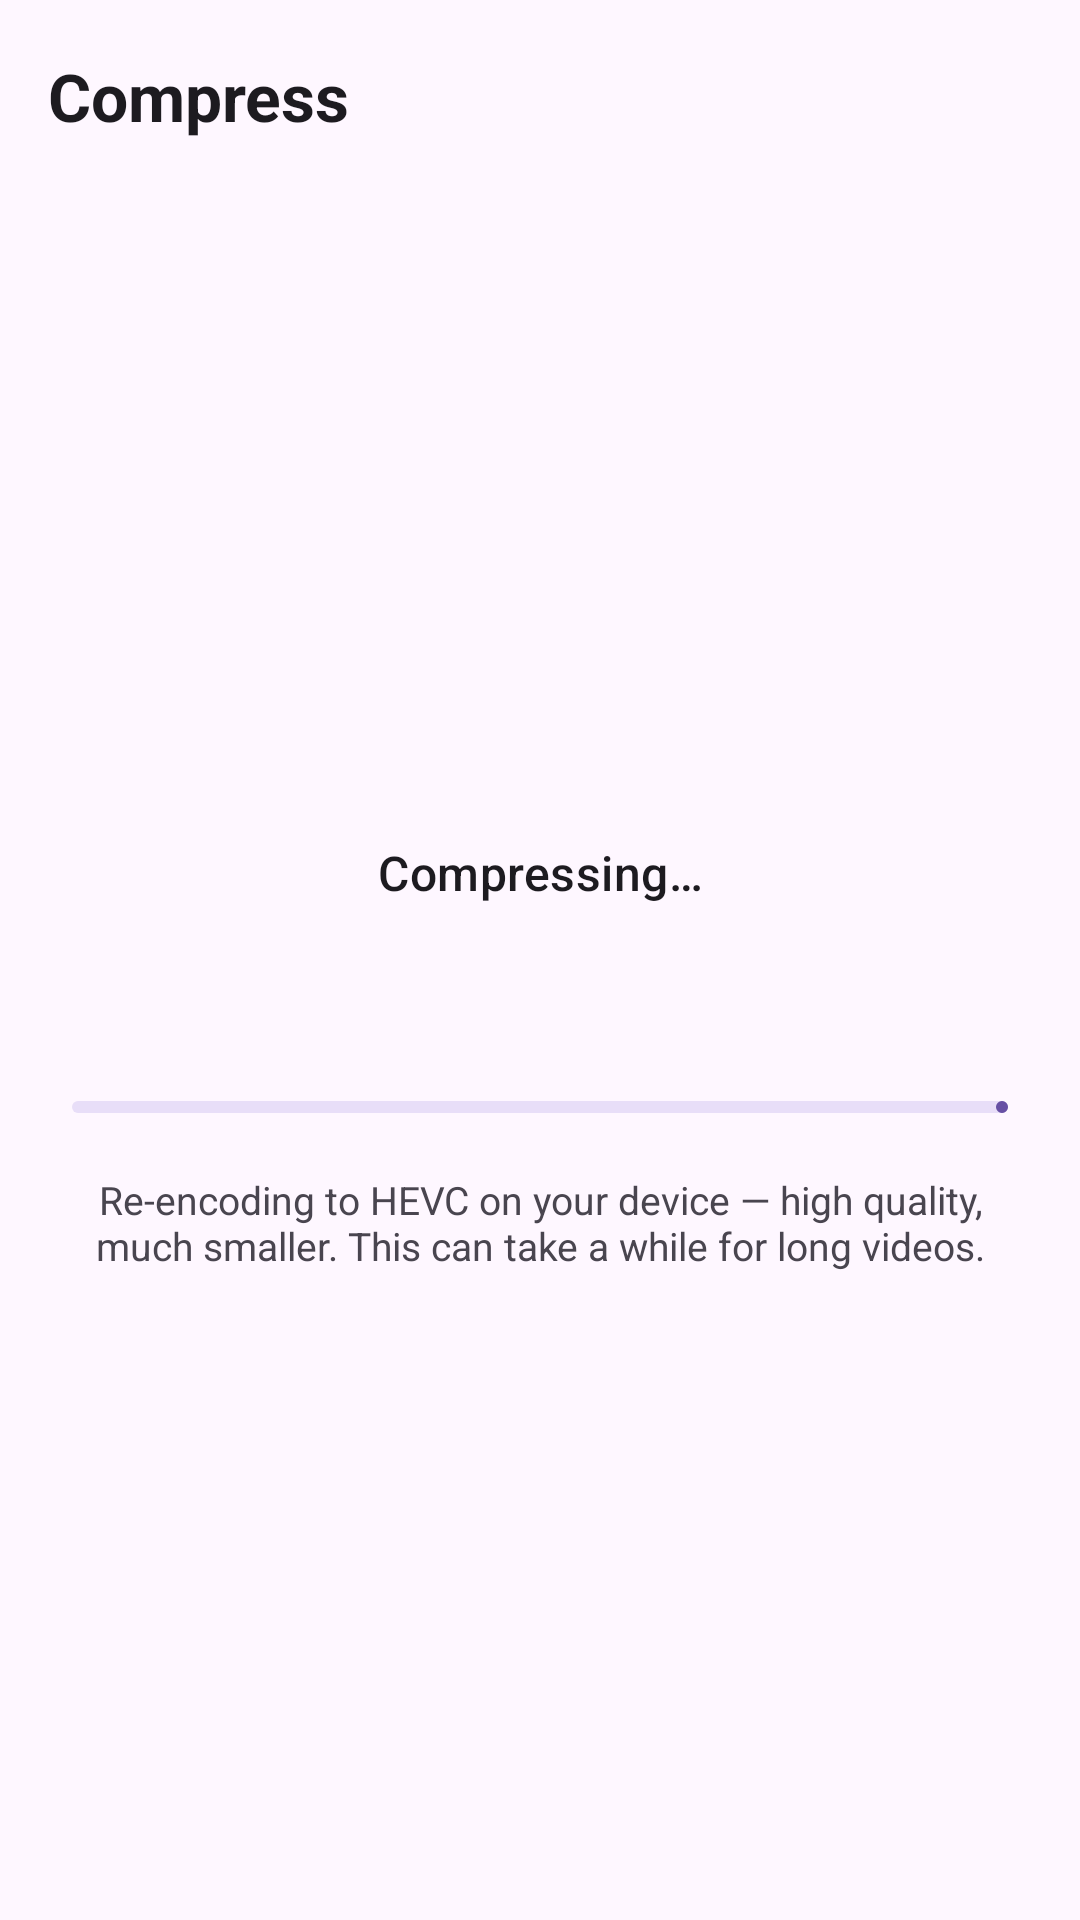

Android layout source for this screen:
<!-- AndroidManifest.xml: application theme Theme.MyVideoLibrary -->
<!-- res/layout/activity_compress.xml -->
<?xml version="1.0" encoding="utf-8"?>
<LinearLayout xmlns:android="http://schemas.android.com/apk/res/android"
    xmlns:app="http://schemas.android.com/apk/res-auto"
    xmlns:tools="http://schemas.android.com/tools"
    android:layout_width="match_parent"
    android:layout_height="match_parent"
    android:orientation="vertical"
    android:fitsSystemWindows="true">

    <com.google.android.material.appbar.MaterialToolbar
        android:id="@+id/toolbar"
        android:layout_width="match_parent"
        android:layout_height="?attr/actionBarSize"
        app:navigationIcon="@drawable/ic_arrow_back"
        app:navigationIconTint="?attr/colorOnSurface"
        app:title="@string/compress_title" />

    <LinearLayout
        android:layout_width="match_parent"
        android:layout_height="0dp"
        android:layout_weight="1"
        android:orientation="vertical"
        android:gravity="center"
        android:padding="24dp">

        <TextView
            android:id="@+id/statusText"
            android:layout_width="match_parent"
            android:layout_height="wrap_content"
            android:gravity="center"
            android:textAppearance="?attr/textAppearanceTitleMedium"
            android:text="@string/compressing"
            tools:text="Compressing…" />

        <TextView
            android:id="@+id/percentText"
            android:layout_width="match_parent"
            android:layout_height="wrap_content"
            android:layout_marginTop="12dp"
            android:gravity="center"
            android:textAppearance="?attr/textAppearanceHeadlineMedium"
            tools:text="42%" />

        <com.google.android.material.progressindicator.LinearProgressIndicator
            android:id="@+id/progress"
            android:layout_width="match_parent"
            android:layout_height="wrap_content"
            android:layout_marginTop="16dp"
            android:max="100"
            app:trackCornerRadius="4dp" />

        <TextView
            android:id="@+id/hintText"
            android:layout_width="match_parent"
            android:layout_height="wrap_content"
            android:layout_marginTop="20dp"
            android:gravity="center"
            android:textColor="?android:attr/textColorSecondary"
            android:textSize="13sp"
            android:text="@string/compress_hint" />
    </LinearLayout>
</LinearLayout>
<!-- resources referenced by this layout -->
<resources>
  <string name="compress_hint">Re-encoding to HEVC on your device — high quality, much smaller. This can take a while for long videos.</string>
  <string name="compress_title">Compress</string>
  <string name="compressing">Compressing…</string>
  <style name="Theme.MyVideoLibrary" parent="Theme.Material3.DayNight.NoActionBar">
          <item name="colorPrimary">@color/brand_primary</item>
          <item name="colorPrimaryDark">@color/brand_primary_dark</item>
          <item name="colorSecondary">@color/brand_secondary</item>
          <item name="colorTertiary">@color/brand_accent</item>
          <item name="android:statusBarColor">?attr/colorSurface</item>
          <item name="android:windowLightStatusBar" tools:targetApi="m">true</item>
          
          <item name="toolbarStyle">@style/Widget.App.Toolbar</item>
      </style>
  <color name="brand_primary">#6750A4</color>
  <color name="brand_primary_dark">#4F378B</color>
  <color name="brand_secondary">#625B71</color>
  <color name="brand_accent">#7D5260</color>
  <style name="Widget.App.Toolbar" parent="Widget.Material3.Toolbar.OnSurface">
          <item name="navigationIconTint">?attr/colorOnSurface</item>
          <item name="titleTextColor">?attr/colorOnSurface</item>
          <item name="titleTextAppearance">@style/TextAppearance.App.ToolbarTitle</item>
          <item name="android:background">?attr/colorSurface</item>
      </style>
  <style name="TextAppearance.App.ToolbarTitle" parent="TextAppearance.Material3.TitleLarge">
          <item name="android:textStyle">bold</item>
      </style>
</resources>
